Image classification data set "ProjectAkhirMultimedia" (M-2002/ProjectAkhirMultimedia on GitHub). Class labels (9): emprit ginger, jahe merah, jahe putih, kencur, kunyit hitam, kunyit kuning, kunyit putih, lengkuas, temulawak.

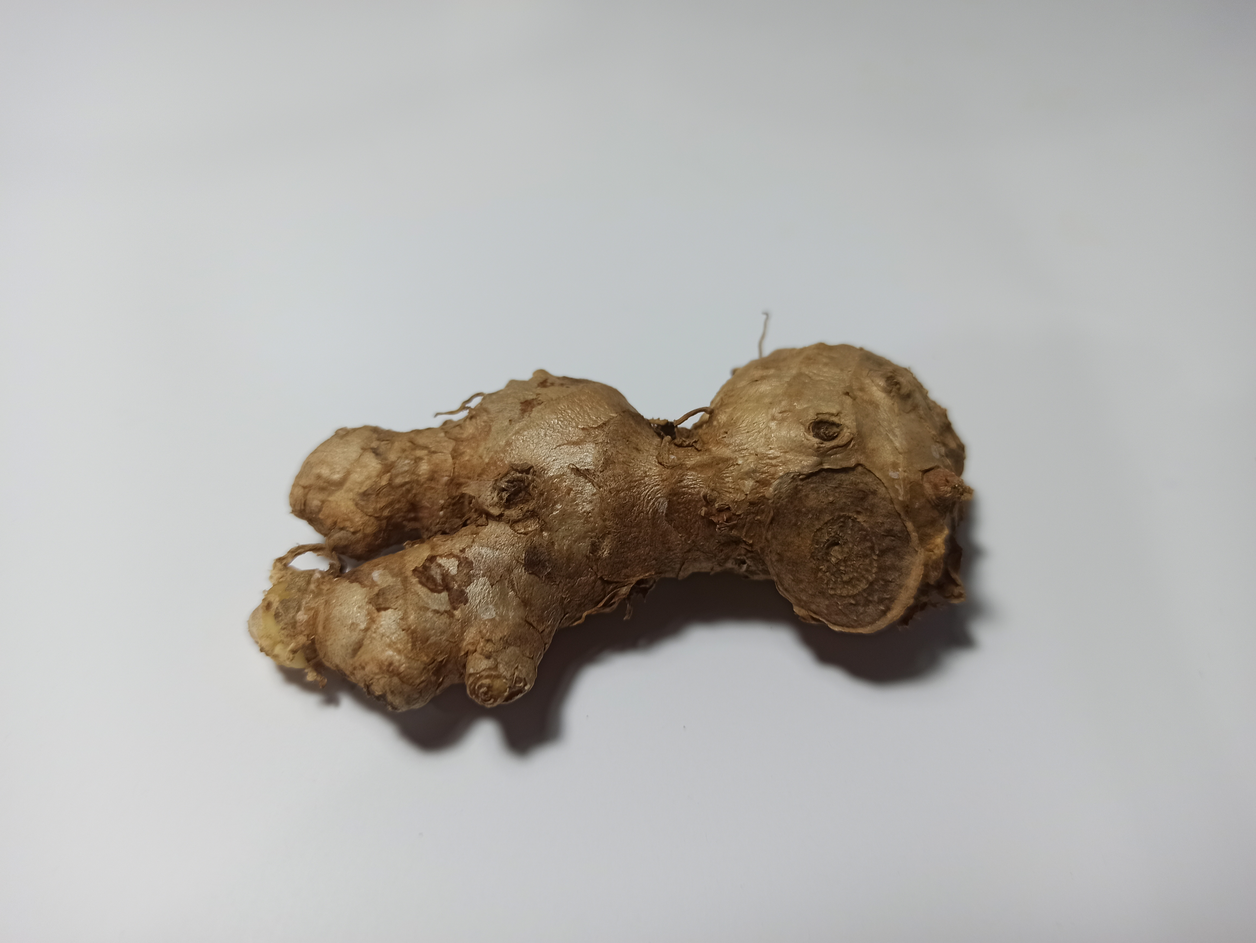
Label: jahe merah

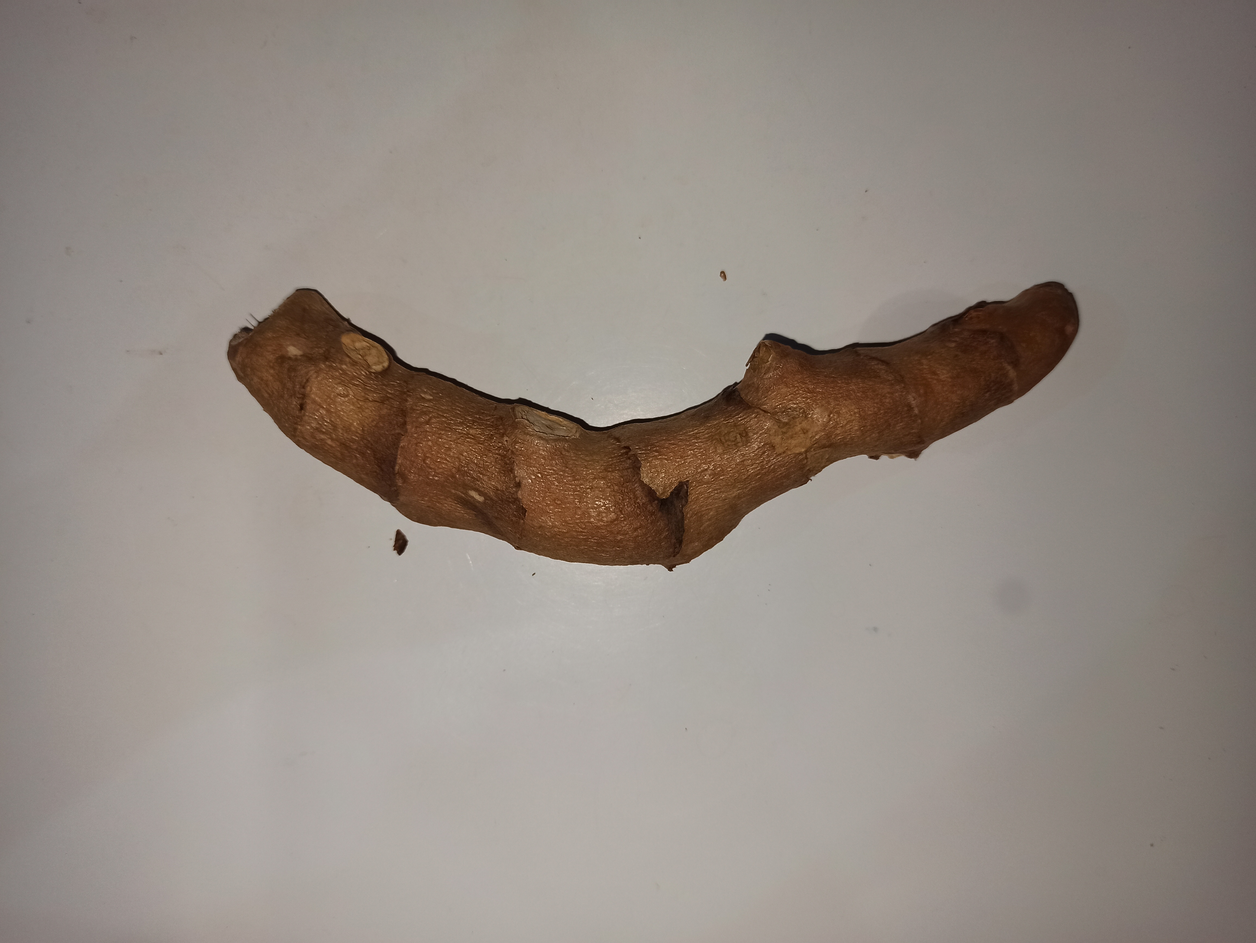
Label: kunyit hitam

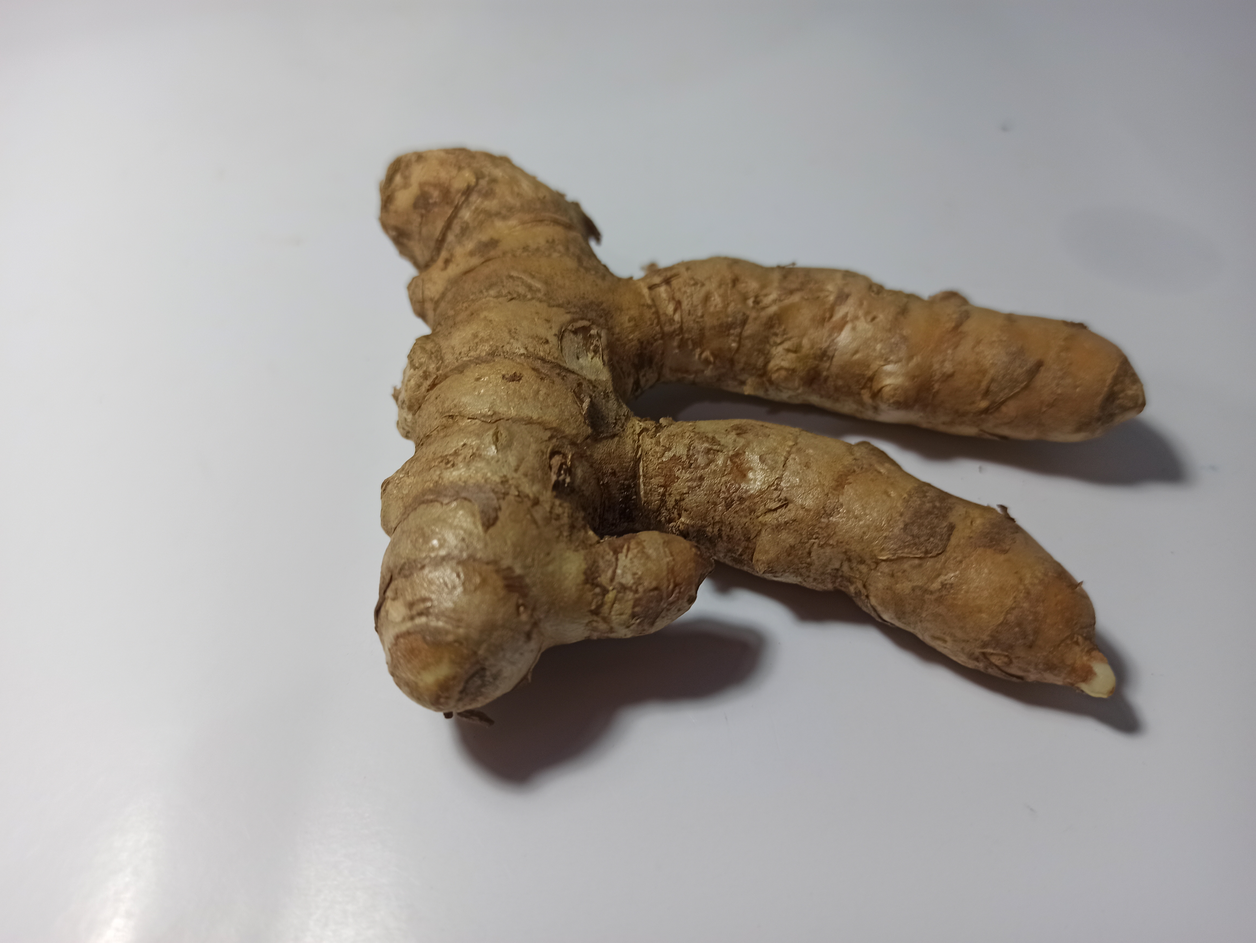
Label: kunyit kuning

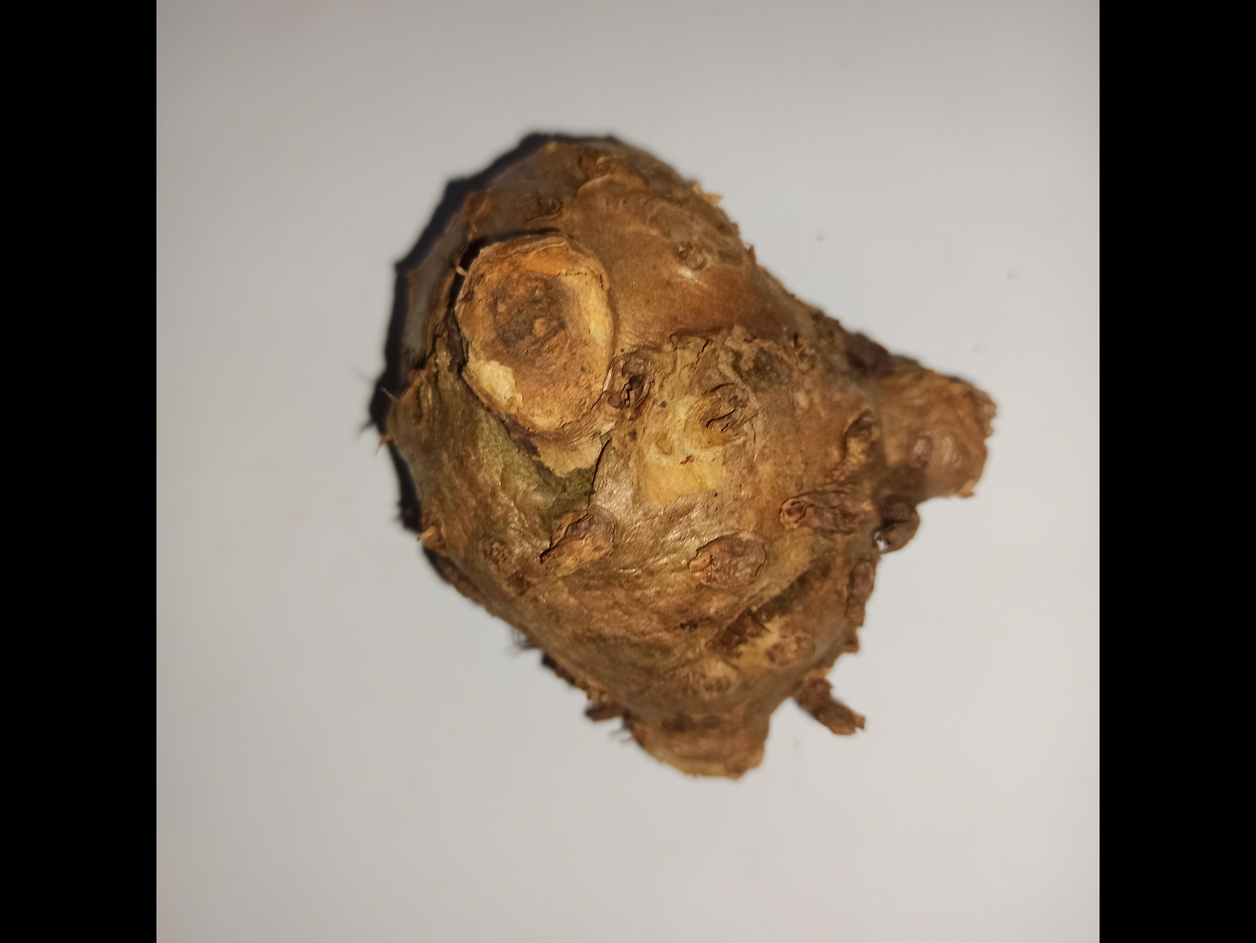
Label: temulawak

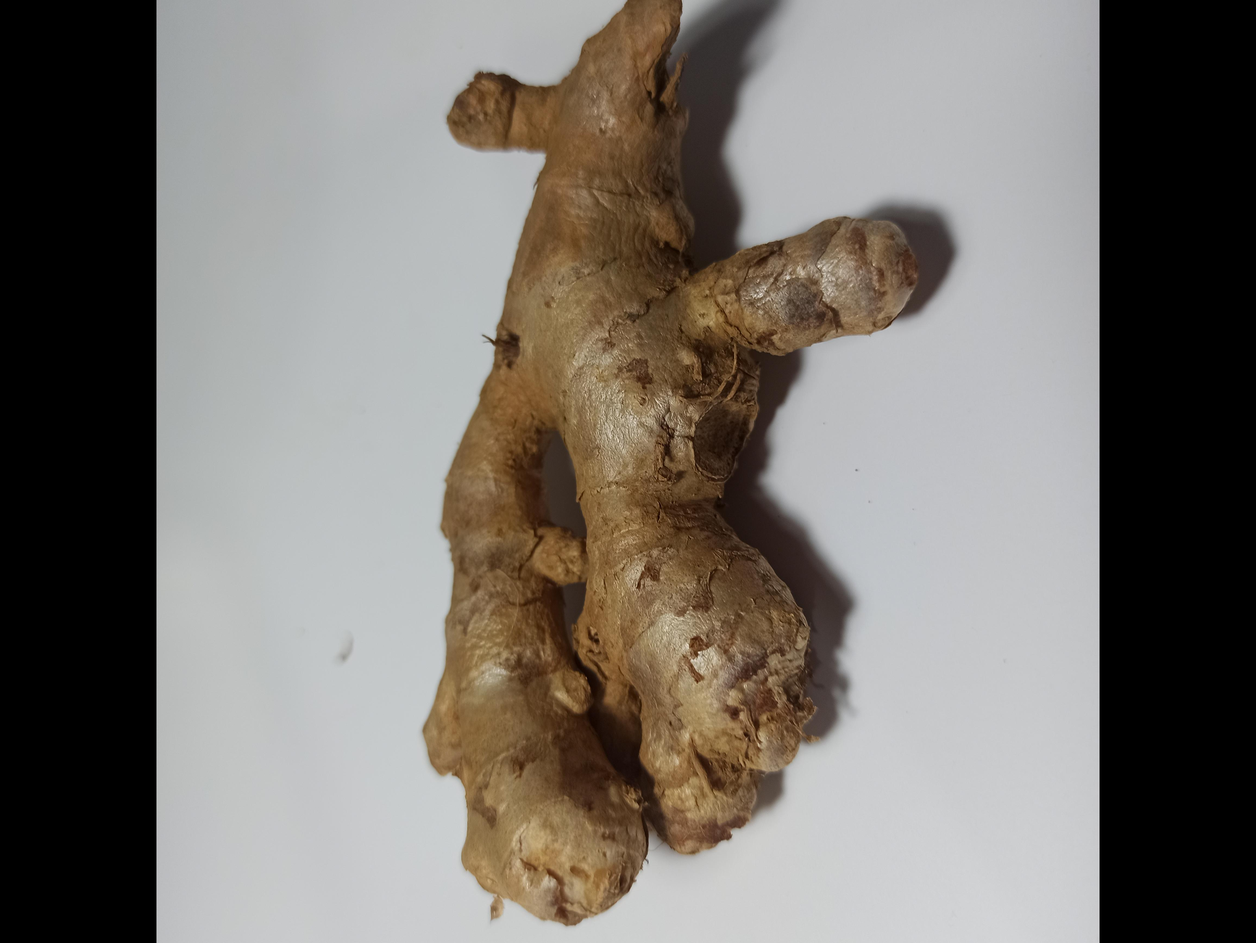
Label: emprit ginger

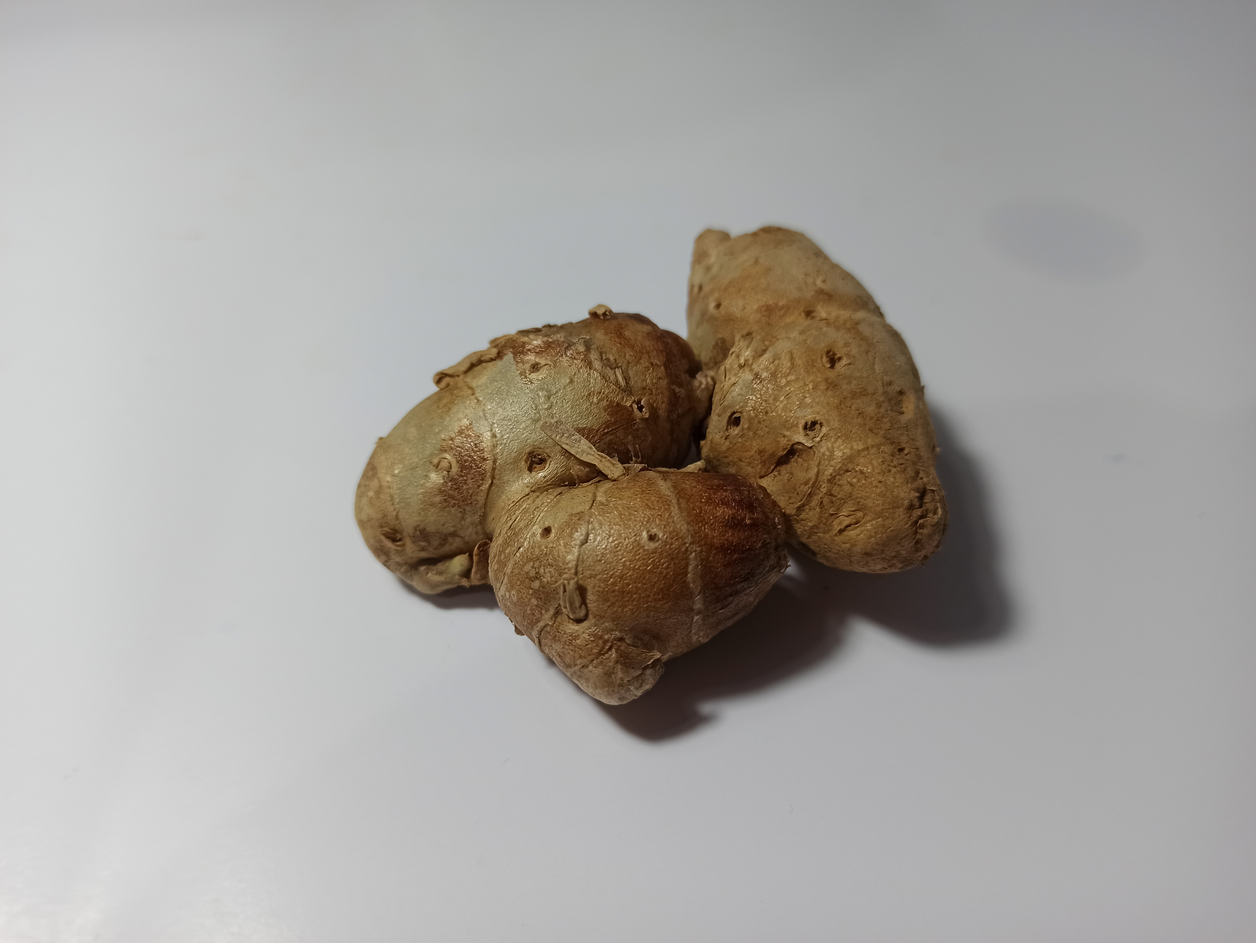
Label: kencur
